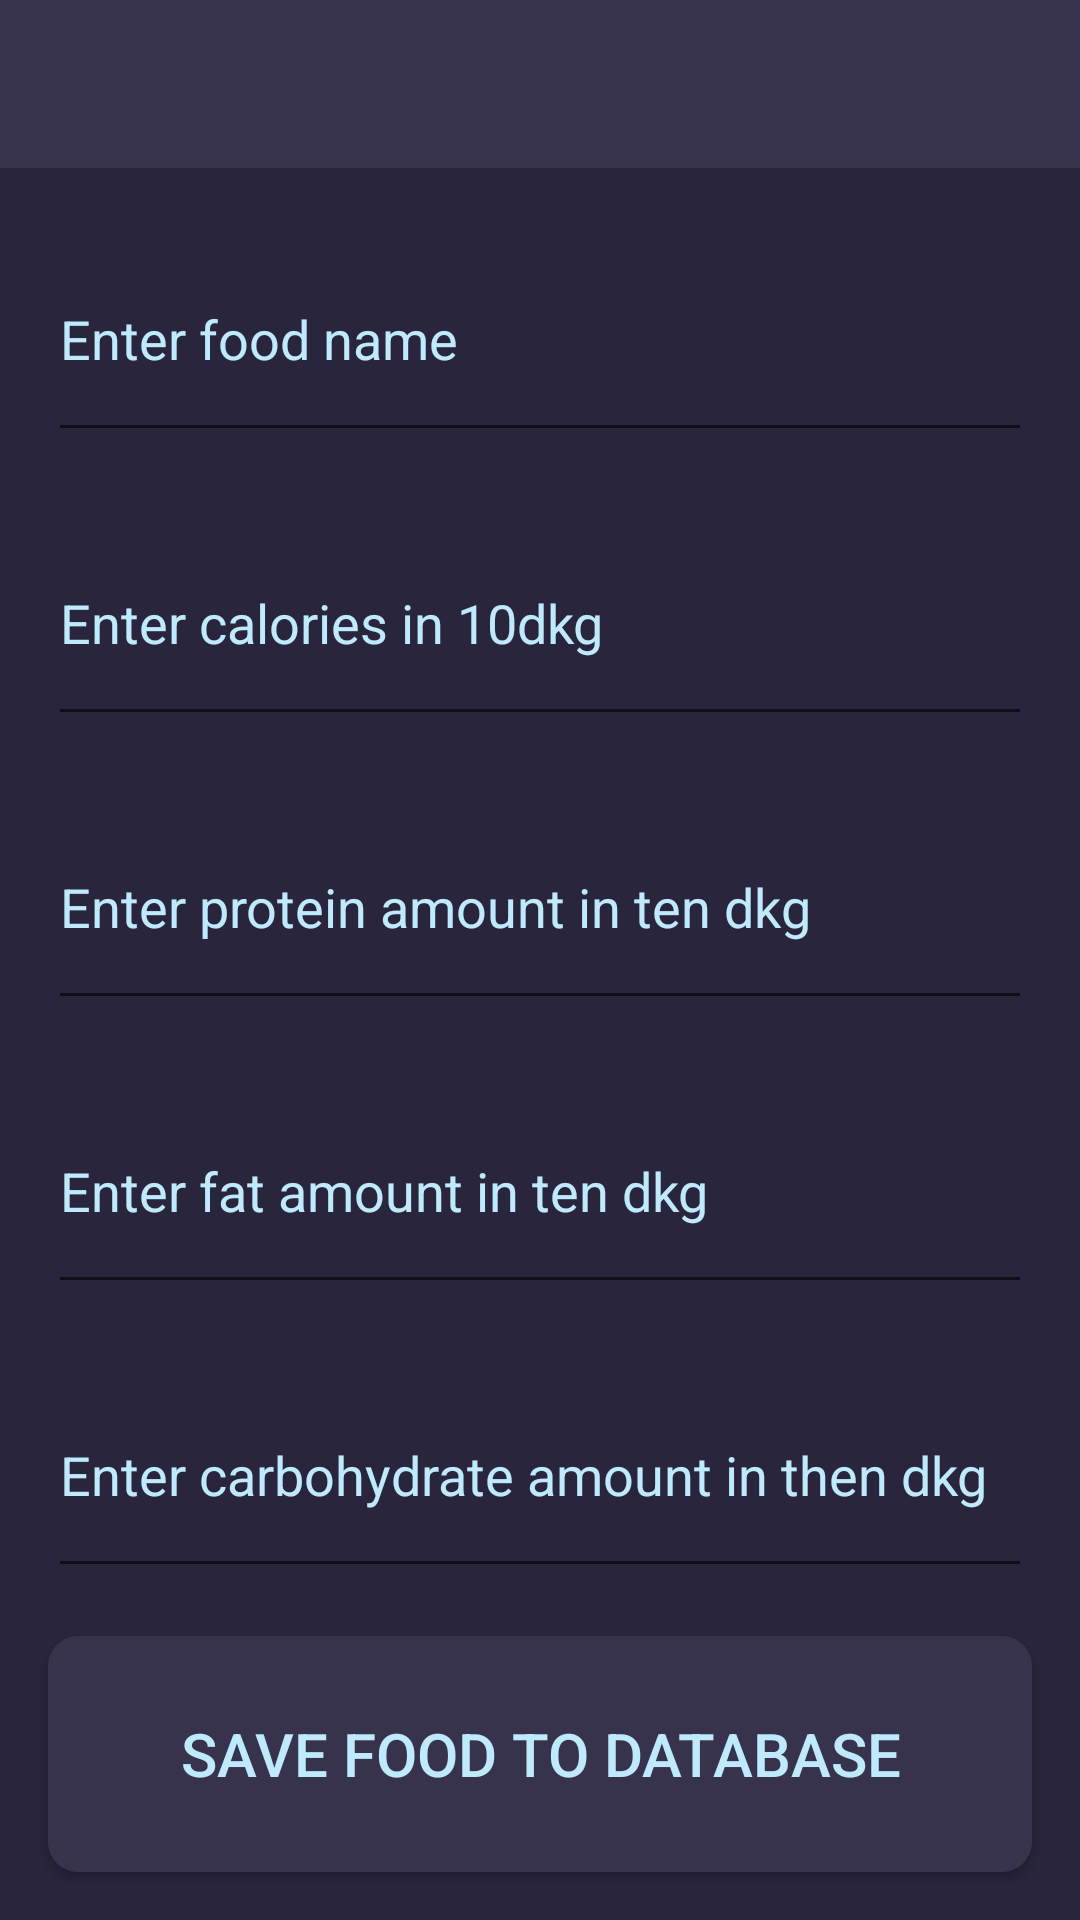

This screen was rendered from an Android layout file. Write that file and the resources it references.
<!-- AndroidManifest.xml: application theme AppTheme -->
<!-- res/layout/activity_add_food.xml -->
<?xml version="1.0" encoding="utf-8"?>
<androidx.coordinatorlayout.widget.CoordinatorLayout
    xmlns:android="http://schemas.android.com/apk/res/android"
    xmlns:tools="http://schemas.android.com/tools"
    android:layout_width="match_parent"
    android:layout_height="match_parent"
    xmlns:app="http://schemas.android.com/apk/res-auto">

    <com.google.android.material.appbar.AppBarLayout
        android:id="@+id/appBarLayout"
        android:layout_width="match_parent"
        android:layout_height="wrap_content"
        android:theme="@style/AppTheme.AppBarOverlay"
        app:liftOnScroll="true">

        <androidx.appcompat.widget.Toolbar
            android:id="@+id/AddFoodActivityToolbar"
            android:layout_width="match_parent"
            android:layout_height="?attr/actionBarSize"
            android:elevation="4dp"
            android:theme="@style/ThemeOverlay.AppCompat.ActionBar"
            app:popupTheme="@style/ThemeOverlay.AppCompat.Light"
            tools:targetApi="lollipop" />

    </com.google.android.material.appbar.AppBarLayout>

    <include layout="@layout/content_add_food" />

</androidx.coordinatorlayout.widget.CoordinatorLayout>
<!-- res/layout/content_add_food.xml (included above) -->
<?xml version="1.0" encoding="utf-8"?>
<androidx.constraintlayout.widget.ConstraintLayout
    xmlns:android="http://schemas.android.com/apk/res/android"
    xmlns:app="http://schemas.android.com/apk/res-auto"
    android:layout_width="match_parent"
    android:layout_height="match_parent"
    xmlns:tools="http://schemas.android.com/tools"
    app:layout_behavior="@string/appbar_scrolling_view_behavior"
    >

<LinearLayout
    android:layout_width="match_parent"
    android:layout_height="match_parent"
    android:orientation="vertical"
    android:weightSum="6">
    <EditText
        android:id="@+id/foodNamePlainText"
        android:layout_width="match_parent"
        android:layout_height="0dp"
        android:layout_weight="1"
        android:layout_marginStart="16dp"
        android:layout_marginLeft="16dp"
        android:layout_marginTop="16dp"
        android:layout_marginEnd="16dp"
        android:layout_marginRight="16dp"
        android:ems="10"
        android:textColorHint="@color/lightBlue"
        android:hint="@string/enter_food_name"
        android:inputType="text"
        app:layout_constraintEnd_toEndOf="parent"
        app:layout_constraintStart_toStartOf="parent"
        app:layout_constraintTop_toTopOf="parent" />
    <EditText
        android:id="@+id/foodCaloriesPlainText"
        android:layout_width="match_parent"
        android:layout_height="0dp"
        android:layout_weight="1"
        android:layout_marginStart="16dp"
        android:layout_marginLeft="16dp"
        android:layout_marginTop="16dp"
        android:layout_marginEnd="16dp"
        android:layout_marginRight="16dp"
        android:ems="10"
        android:textColorHint="@color/lightBlue"
        android:hint="@string/enter_calories_in_10dkg"
        android:inputType="number"
        app:layout_constraintEnd_toEndOf="parent"
        app:layout_constraintStart_toStartOf="parent"
        app:layout_constraintTop_toTopOf="@id/foodNamePlainText" />
    <EditText
        android:id="@+id/foodProteinPlainText"
        android:layout_width="match_parent"
        android:layout_height="0dp"
        android:layout_weight="1"
        android:layout_marginStart="16dp"
        android:layout_marginLeft="16dp"
        android:layout_marginTop="16dp"
        android:layout_marginEnd="16dp"
        android:layout_marginRight="16dp"
        android:ems="10"
        android:hint="@string/enter_protein_amount_in_ten_dkg"
        android:inputType="number"
        android:textColorHint="@color/lightBlue"
        app:layout_constraintEnd_toEndOf="parent"
        app:layout_constraintStart_toStartOf="parent"
        app:layout_constraintTop_toTopOf="@id/foodCaloriesPlainText" />
    <EditText
        android:id="@+id/foodFatPlainText"
        android:layout_width="match_parent"
        android:layout_height="0dp"
        android:layout_weight="1"
        android:layout_marginStart="16dp"
        android:layout_marginLeft="16dp"
        android:layout_marginTop="16dp"
        android:layout_marginEnd="16dp"
        android:layout_marginRight="16dp"
        android:ems="10"
        android:hint="@string/enter_fat_amount_in_ten_dkg"
        android:inputType="number"
        android:textColorHint="@color/lightBlue"
        app:layout_constraintEnd_toEndOf="parent"
        app:layout_constraintStart_toStartOf="parent"
        app:layout_constraintTop_toTopOf="@id/foodProteinPlainText" />
    <EditText
        android:id="@+id/foodCarbohydratePlainText"
        android:layout_width="match_parent"
        android:layout_height="0dp"
        android:layout_weight="1"
        android:layout_marginStart="16dp"
        android:layout_marginLeft="16dp"
        android:layout_marginTop="16dp"
        android:layout_marginEnd="16dp"
        android:layout_marginRight="16dp"
        android:ems="10"
        android:textColorHint="@color/lightBlue"
        android:hint="@string/enter_carbohydrate_amount_in_then_dkg"
        android:inputType="number"
        app:layout_constraintEnd_toEndOf="parent"
        app:layout_constraintStart_toStartOf="parent"
        app:layout_constraintTop_toTopOf="@id/foodFatPlainText" />

    <androidx.appcompat.widget.AppCompatButton
        android:layout_width="match_parent"
        android:layout_height="0dp"
        android:layout_weight="1"
        android:layout_marginStart="16dp"
        android:layout_marginLeft="16dp"
        android:layout_marginTop="16dp"
        android:layout_marginEnd="16dp"
        android:layout_marginRight="16dp"
        android:layout_marginBottom="16dp"
        android:text="@string/save_food_to_database"
        android:textSize="20sp"
        android:textColor="@color/lightBlue"
        android:background="@drawable/rounded_button"
        android:onClick="addFoodToDatabase"/>
</LinearLayout>
</androidx.constraintlayout.widget.ConstraintLayout>
<!-- resources referenced by this layout -->
<resources>
  <color name="lightBlue">#BFE9FD</color>
  <!-- drawable rounded_button (drawable) -->
  <?xml version="1.0" encoding="utf-8"?>
  <shape xmlns:android="http://schemas.android.com/apk/res/android"
      android:shape="rectangle">
  
  
      <solid
          android:color="@color/gunMetal"
          />
  
      <corners android:radius="10dp" />
  
  
  </shape>
  <string name="enter_calories_in_10dkg">Enter calories in 10dkg</string>
  <string name="enter_carbohydrate_amount_in_then_dkg">Enter carbohydrate amount in then dkg</string>
  <string name="enter_fat_amount_in_ten_dkg">Enter fat amount in ten dkg</string>
  <string name="enter_food_name">Enter food name</string>
  <string name="enter_protein_amount_in_ten_dkg">Enter protein amount in ten dkg</string>
  <string name="save_food_to_database">save food to database</string>
  <style name="AppTheme.AppBarOverlay" parent="ThemeOverlay.AppCompat.Dark.ActionBar" />
  <style name="AppTheme" parent="Theme.AppCompat.Light.NoActionBar">
          <item name="colorPrimary">@color/gunMetal</item>
          <item name="colorPrimaryDark">@color/gunMetal</item>
          <item name="android:windowBackground">@color/backgroundColor</item>
      </style>
  <color name="gunMetal">#37334C</color>
  <color name="backgroundColor">#29253C</color>
</resources>
